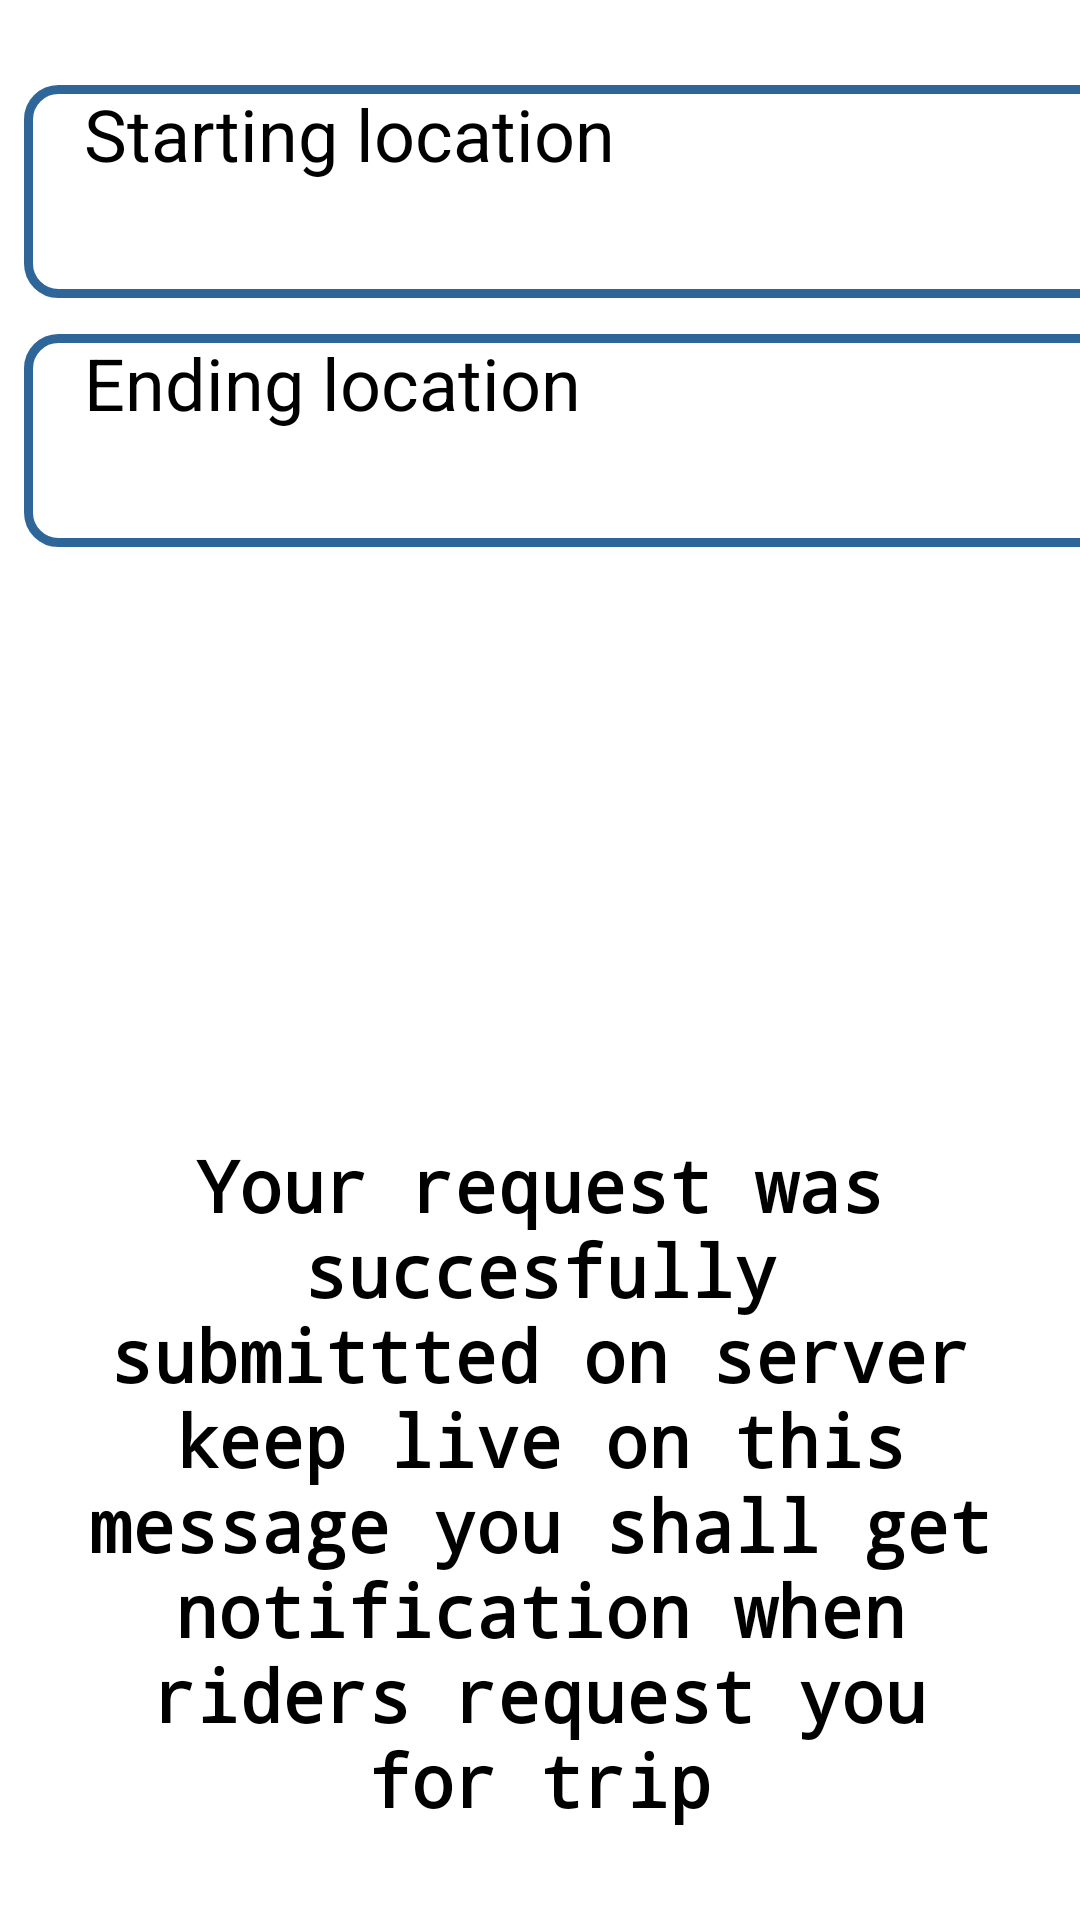

Reconstruct the res/layout file that produces this screen, plus the resources it refers to.
<!-- AndroidManifest.xml: application theme Theme.DriverApp -->
<!-- res/layout/activity_driver.xml -->
<?xml version="1.0" encoding="utf-8"?>
<androidx.constraintlayout.widget.ConstraintLayout xmlns:android="http://schemas.android.com/apk/res/android"
    xmlns:app="http://schemas.android.com/apk/res-auto"
    xmlns:tools="http://schemas.android.com/tools"
    android:layout_width="match_parent"
    android:layout_height="match_parent"
    android:background="#FFFFFF"
    tools:context=".DriverActivity">

    <EditText
        android:id="@+id/startLocation1"
        android:layout_width="366dp"
        android:layout_height="71dp"
        android:layout_marginStart="8dp"
        android:background="@drawable/rounded_edittext"
        android:ems="10"
        android:hint="Starting location"
        android:inputType="text"
        android:paddingLeft="20dp"
        android:textSize="24sp"
        app:layout_constraintBottom_toBottomOf="parent"
        app:layout_constraintStart_toStartOf="parent"
        app:layout_constraintTop_toTopOf="parent"
        app:layout_constraintVertical_bias="0.05" />

    <EditText
        android:id="@+id/endLocation1"
        android:layout_width="366dp"
        android:layout_height="71dp"
        android:layout_marginTop="12dp"
        android:background="@drawable/rounded_edittext"
        android:ems="10"
        android:hint="Ending location"
        android:inputType="text"
        android:paddingLeft="20dp"
        android:textSize="24sp"
        app:layout_constraintEnd_toEndOf="@+id/startLocation1"
        app:layout_constraintStart_toStartOf="@+id/startLocation1"
        app:layout_constraintTop_toBottomOf="@+id/startLocation1" />

    <android.widget.Button
        android:id="@+id/find1"
        android:layout_width="192dp"
        android:layout_height="56dp"
        android:layout_marginTop="204dp"
        android:background="@drawable/continue_button"
        android:text="Find"
        android:textColor="@color/white"
        android:textSize="24sp"
        android:textStyle="bold"
        app:layout_constraintEnd_toEndOf="parent"
        app:layout_constraintHorizontal_bias="0.592"
        app:layout_constraintStart_toStartOf="parent"
        app:layout_constraintTop_toTopOf="parent" />


    <TextView
        android:id="@+id/textView29981"
        android:layout_width="305dp"
        android:layout_height="324dp"
        android:layout_marginTop="332dp"
        android:fontFamily="monospace"
        android:gravity="center"
        android:text="Your request was succesfully  submittted on server keep live on this message you shall get notification when riders request you for trip"
        android:textSize="24sp"
        android:textStyle="bold"
        app:layout_constraintEnd_toEndOf="parent"
        app:layout_constraintStart_toStartOf="parent"
        app:layout_constraintTop_toTopOf="parent" />
</androidx.constraintlayout.widget.ConstraintLayout>
<!-- resources referenced by this layout -->
<resources>
  <!-- drawable rounded_edittext (drawable) -->
  <?xml version="1.0" encoding="utf-8"?>
  <shape xmlns:android="http://schemas.android.com/apk/res/android"
      android:padding="10dp"
      android:shape="rectangle"
      >
  
      <solid android:color="#FFFFFF"
          />
  
      <corners
          android:bottomLeftRadius="10dp"
          android:bottomRightRadius="10dp"
          android:topLeftRadius="10dp"
          android:topRightRadius="10dp" />
      <stroke
          android:width="3dp"
          android:color="#2f6699" />
  </shape>
  <!-- not gathered from this repository: default colours our renderer supplied (Android Studio template values) -->
  <color name="white">#FFFFFFFF</color>
</resources>
